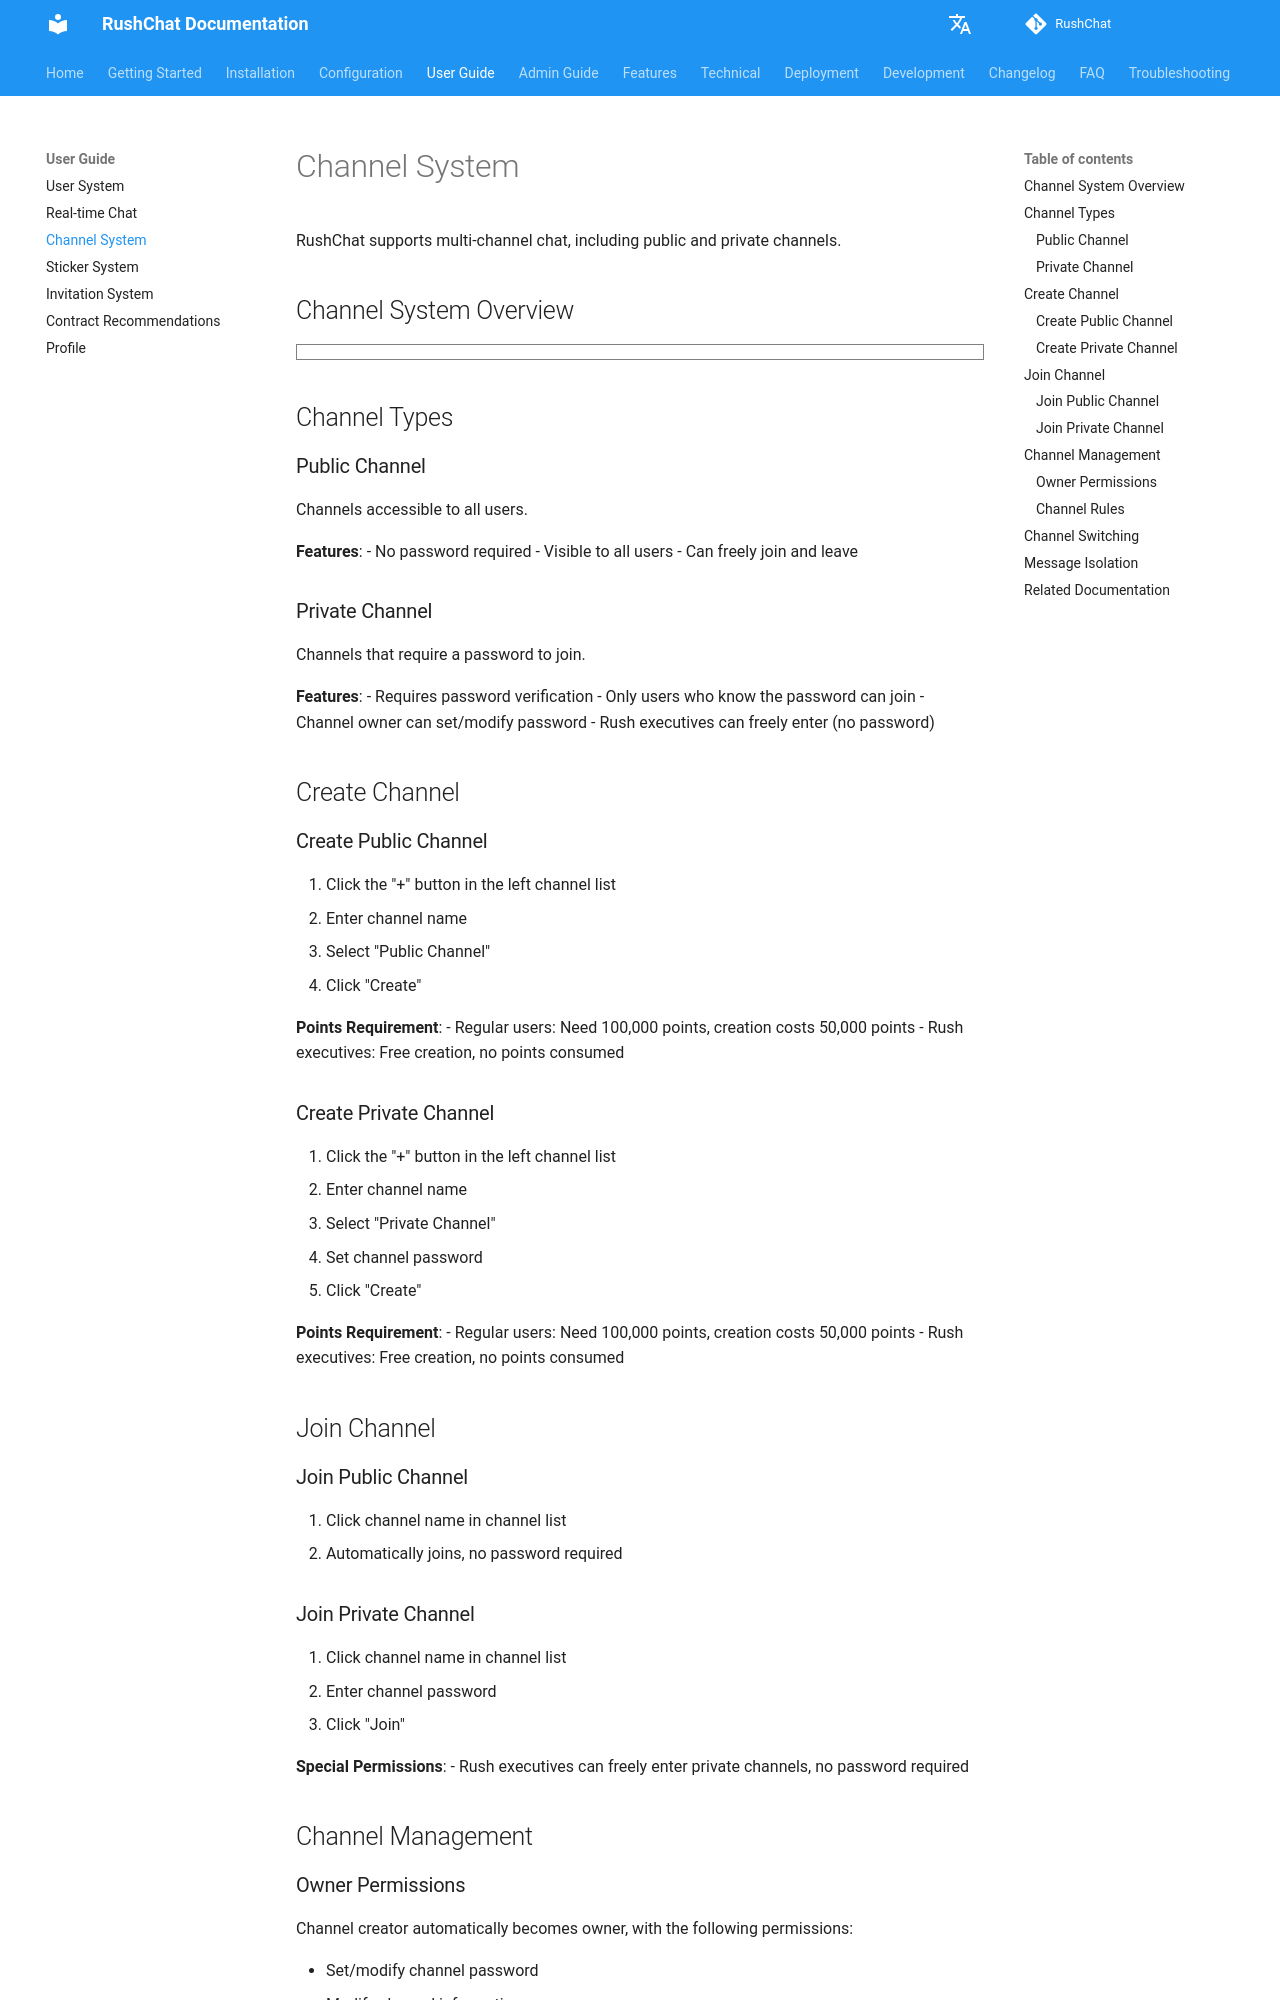

repository: loserxdev/rushchat · page: user-guide/channels/index.html · generator: mkdocs

# Channel System

RushChat supports multi-channel chat, including public and private channels.

## Channel System Overview

```markmap
# Channel System
## Channel Types
- Public Channels
  - All Users Accessible
  - No Password
  - Free Join
- Private Channels
  - Password Protected
  - Requires Verification
  - Rush Executives No Password
## Create Channel
- Points Requirement
  - Regular Users: 100,000 points
  - Creation Cost: 50,000 points
  - Rush Executives: Free
- Creation Process
  - Enter Name
  - Select Type
  - Set Password (Private)
  - Confirm Creation
## Join Channel
- Public Channel
  - Direct Join
  - No Verification
- Private Channel
  - Enter Password
  - Wallet Verification (Optional)
  - Rush Executives No Verification
## Channel Management
- Owner Permissions
  - Set Password
  - Modify Password
  - Manage Members
- Channel Rules
  - NFT Holder Verification
  - Token Holder Verification
  - Collection Verification
## Channel Features
- Message Isolation
- Independent User List
- Channel Switching
- Real-time Sync
```

## Channel Types

### Public Channel

Channels accessible to all users.

**Features**:
- No password required
- Visible to all users
- Can freely join and leave

### Private Channel

Channels that require a password to join.

**Features**:
- Requires password verification
- Only users who know the password can join
- Channel owner can set/modify password
- Rush executives can freely enter (no password)

## Create Channel

### Create Public Channel

1. Click the "+" button in the left channel list
2. Enter channel name
3. Select "Public Channel"
4. Click "Create"

**Points Requirement**:
- Regular users: Need 100,000 points, creation costs 50,000 points
- Rush executives: Free creation, no points consumed

### Create Private Channel

1. Click the "+" button in the left channel list
2. Enter channel name
3. Select "Private Channel"
4. Set channel password
5. Click "Create"

**Points Requirement**:
- Regular users: Need 100,000 points, creation costs 50,000 points
- Rush executives: Free creation, no points consumed

## Join Channel

### Join Public Channel

1. Click channel name in channel list
2. Automatically joins, no password required
